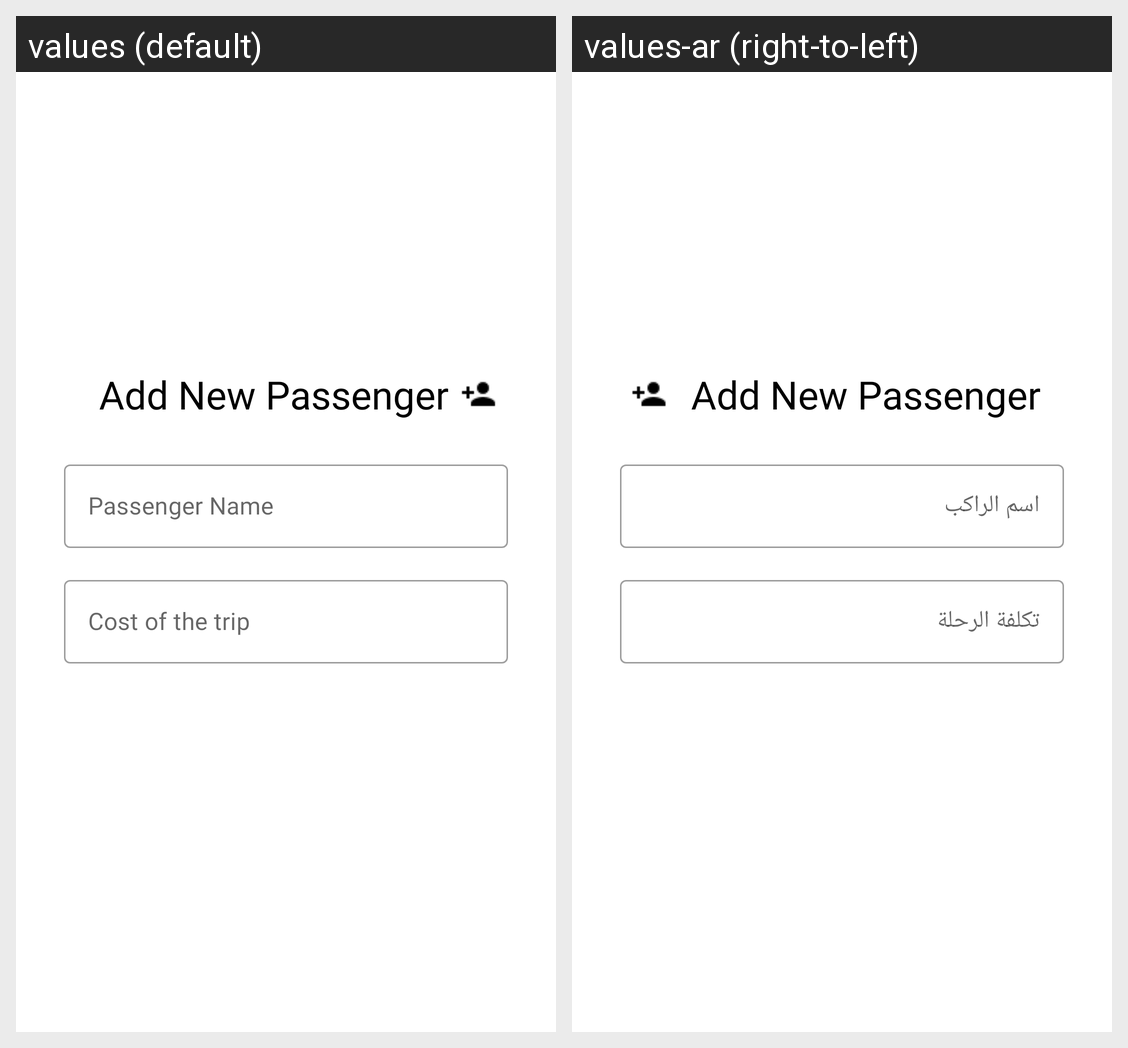

Translations of the strings shown on this Android screen, per locale in the grid:
Android screen res/layout/fragment_add_passanger.xml rendered under 2 locales, left to right: values (default), values-ar (right-to-left). Device: Nexus 5 (rendered at 1080×1920; each locale shown at half size, 540×960, under a caption strip naming it); theme Theme.MarkoupDrivers.
Strings drawn on this screen, with the default value and each locale's value (text and hints the layout hard-codes, and strings that could not be matched under every locale, appear in the picture but are not listed):

passenger_name
  values: Passenger Name
  values-ar: اسم الراكب

cost_of_the_trip
  values: Cost of the trip
  values-ar: تكلفة الرحلة
